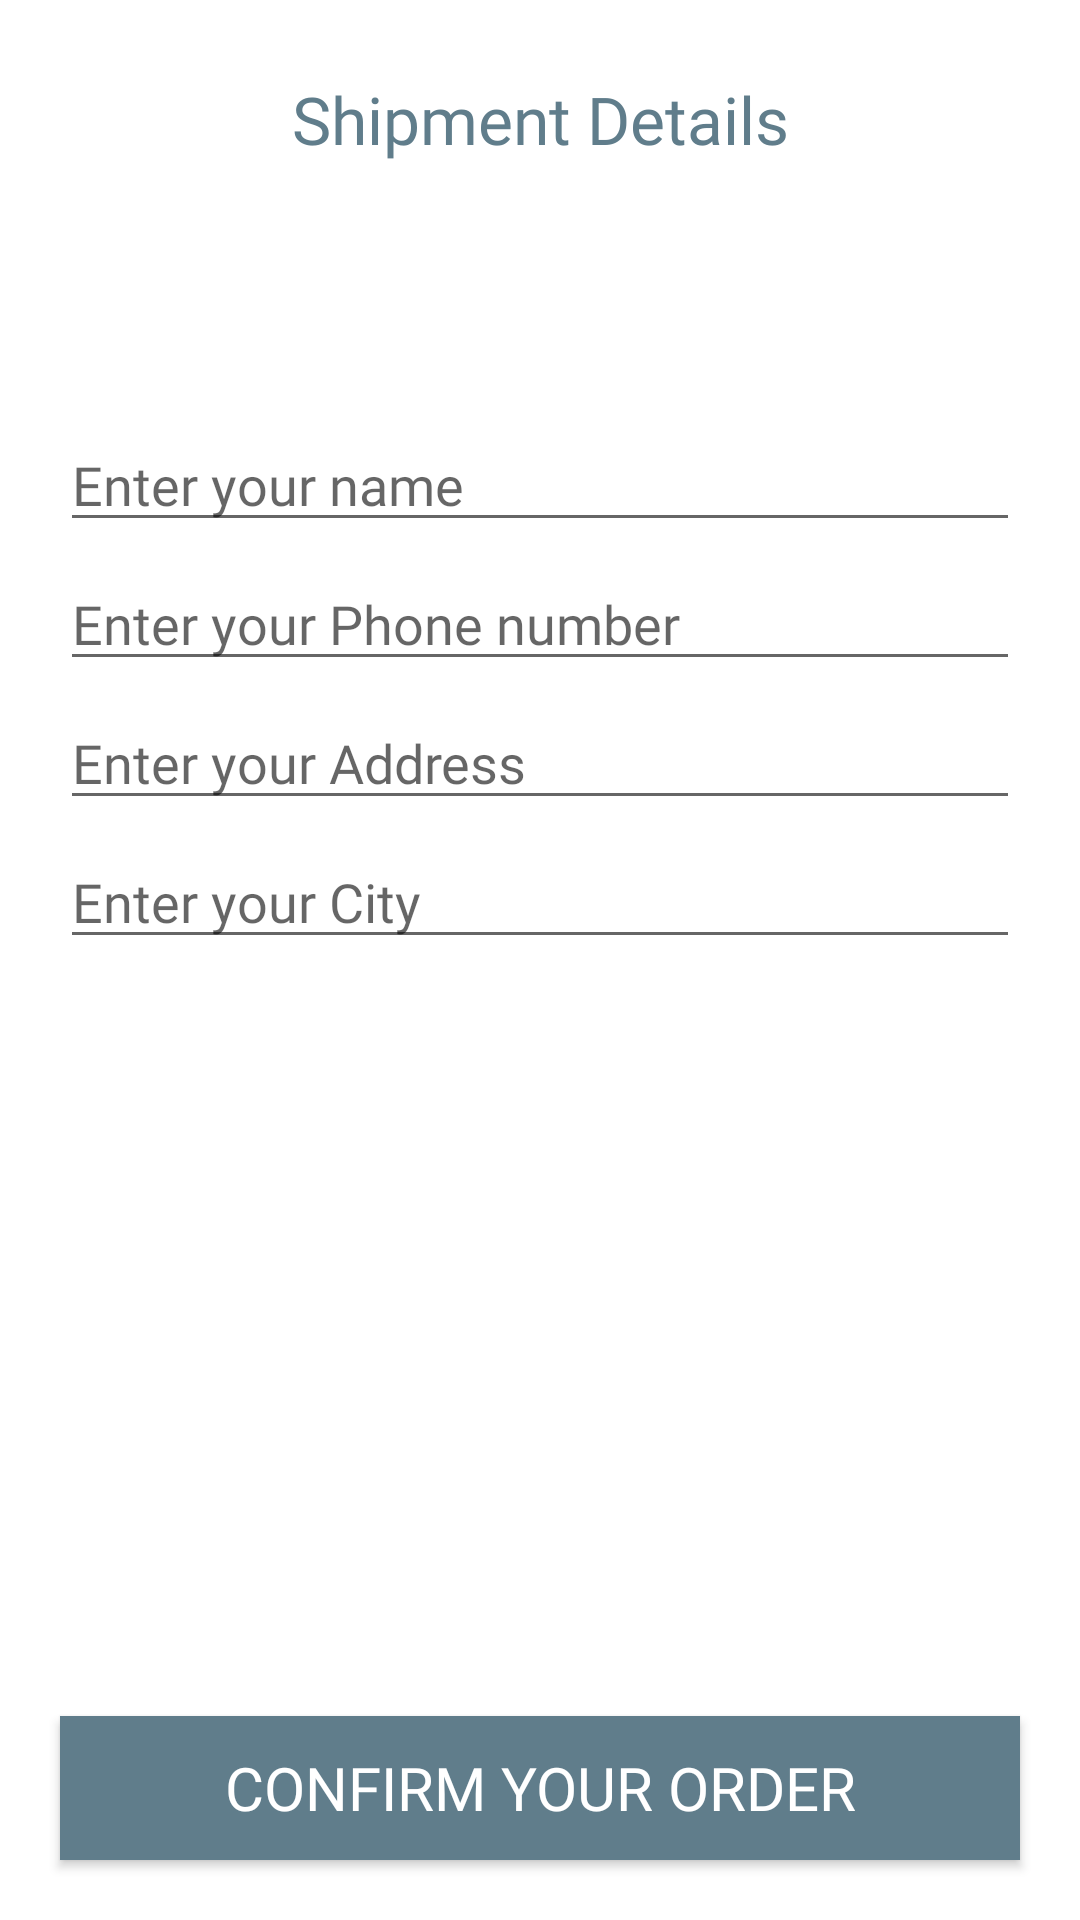

Layout XML and referenced resources for this Android screen:
<!-- AndroidManifest.xml: application theme Theme.AfyaCorner -->
<!-- res/layout/activity_confirm_final_order.xml -->
<?xml version="1.0" encoding="utf-8"?>
<RelativeLayout xmlns:android="http://schemas.android.com/apk/res/android"
    xmlns:app="http://schemas.android.com/apk/res-auto"
    xmlns:tools="http://schemas.android.com/tools"
    android:layout_width="match_parent"
    android:layout_height="match_parent"
    tools:context=".ConfirmFinalOrderActivity">

    <TextView
        android:id="@+id/txtConfirmFinalOrder"
        android:layout_width="match_parent"
        android:layout_height="wrap_content"
        android:layout_marginStart="25dp"
        android:layout_marginTop="25dp"
        android:layout_marginEnd="25dp"
        android:layout_marginBottom="25dp"
        android:fontFamily="@font/helveticabold"
        android:text="Shipment Details"
        android:textAlignment="center"
        android:textColor="@color/colorPrimaryDark"
        android:textSize="22dp" />

    <EditText
        android:id="@+id/shipment_name"
        android:layout_width="match_parent"
        android:layout_height="wrap_content"
        android:layout_below="@+id/txtConfirmFinalOrder"
        android:layout_marginTop="60dp"
        android:fontFamily="@font/helveticalight"
        android:layout_marginLeft="20dp"
        android:layout_marginRight="20dp"
        android:hint="Enter your name"
        />

    <EditText
        android:id="@+id/shipment_phone_number"
        android:layout_width="match_parent"
        android:layout_height="wrap_content"
        android:layout_below="@+id/shipment_name"
        android:layout_marginTop="5dp"
        android:fontFamily="@font/helveticalight"
        android:layout_marginLeft="20dp"
        android:layout_marginRight="20dp"
        android:inputType="number"
        android:hint="Enter your Phone number"
        />

    <EditText
        android:id="@+id/shipment_home_address"
        android:layout_width="match_parent"
        android:layout_height="wrap_content"
        android:layout_below="@+id/shipment_phone_number"
        android:layout_marginTop="5dp"
        android:layout_marginLeft="20dp"
        android:fontFamily="@font/helveticalight"
        android:layout_marginRight="20dp"
        android:hint="Enter your Address"
        />

    <EditText
        android:id="@+id/shipment_city_name"
        android:layout_width="match_parent"
        android:layout_height="wrap_content"
        android:layout_below="@+id/shipment_home_address"
        android:layout_marginLeft="20dp"
        android:layout_marginTop="5dp"
        android:layout_marginRight="20dp"
        android:fontFamily="@font/helveticalight"
        android:hint="Enter your City" />


    <Button
        android:id="@+id/btn_confirm_final_shipment"
        android:layout_width="match_parent"
        android:layout_height="wrap_content"
        android:layout_alignParentBottom="true"
        android:layout_margin="20dp"
        android:fontFamily="@font/helveticabold"
        android:text="Confirm Your Order"
        android:background="@color/colorPrimaryDark"
        android:textColor="@color/white"
        android:textSize="20dp"
        />

</RelativeLayout>
<!-- resources referenced by this layout -->
<resources>
  <color name="colorPrimaryDark">#607D8B</color>
  <color name="white">#FFFFFFFF</color>
  <style name="Theme.AfyaCorner" parent="Theme.MaterialComponents.DayNight.NoActionBar">
          
          <item name="colorPrimary">@color/colorPrimary</item>
          <item name="colorPrimaryVariant">@color/colorAccent</item>
          <item name="colorOnPrimary">@color/white</item>
          
          <item name="colorSecondary">@color/teal_200</item>
          <item name="colorSecondaryVariant">@color/teal_700</item>
          <item name="colorOnSecondary">@color/black</item>
          
          <item name="android:statusBarColor" tools:targetApi="l">?attr/colorPrimaryVariant</item>
          
      </style>
  <color name="colorPrimary">#234D8B</color>
  <color name="colorAccent">#6D57CD</color>
  <color name="teal_200">#2A03DA</color>
  <color name="teal_700">#050187</color>
  <color name="black">#FF000000</color>
</resources>
